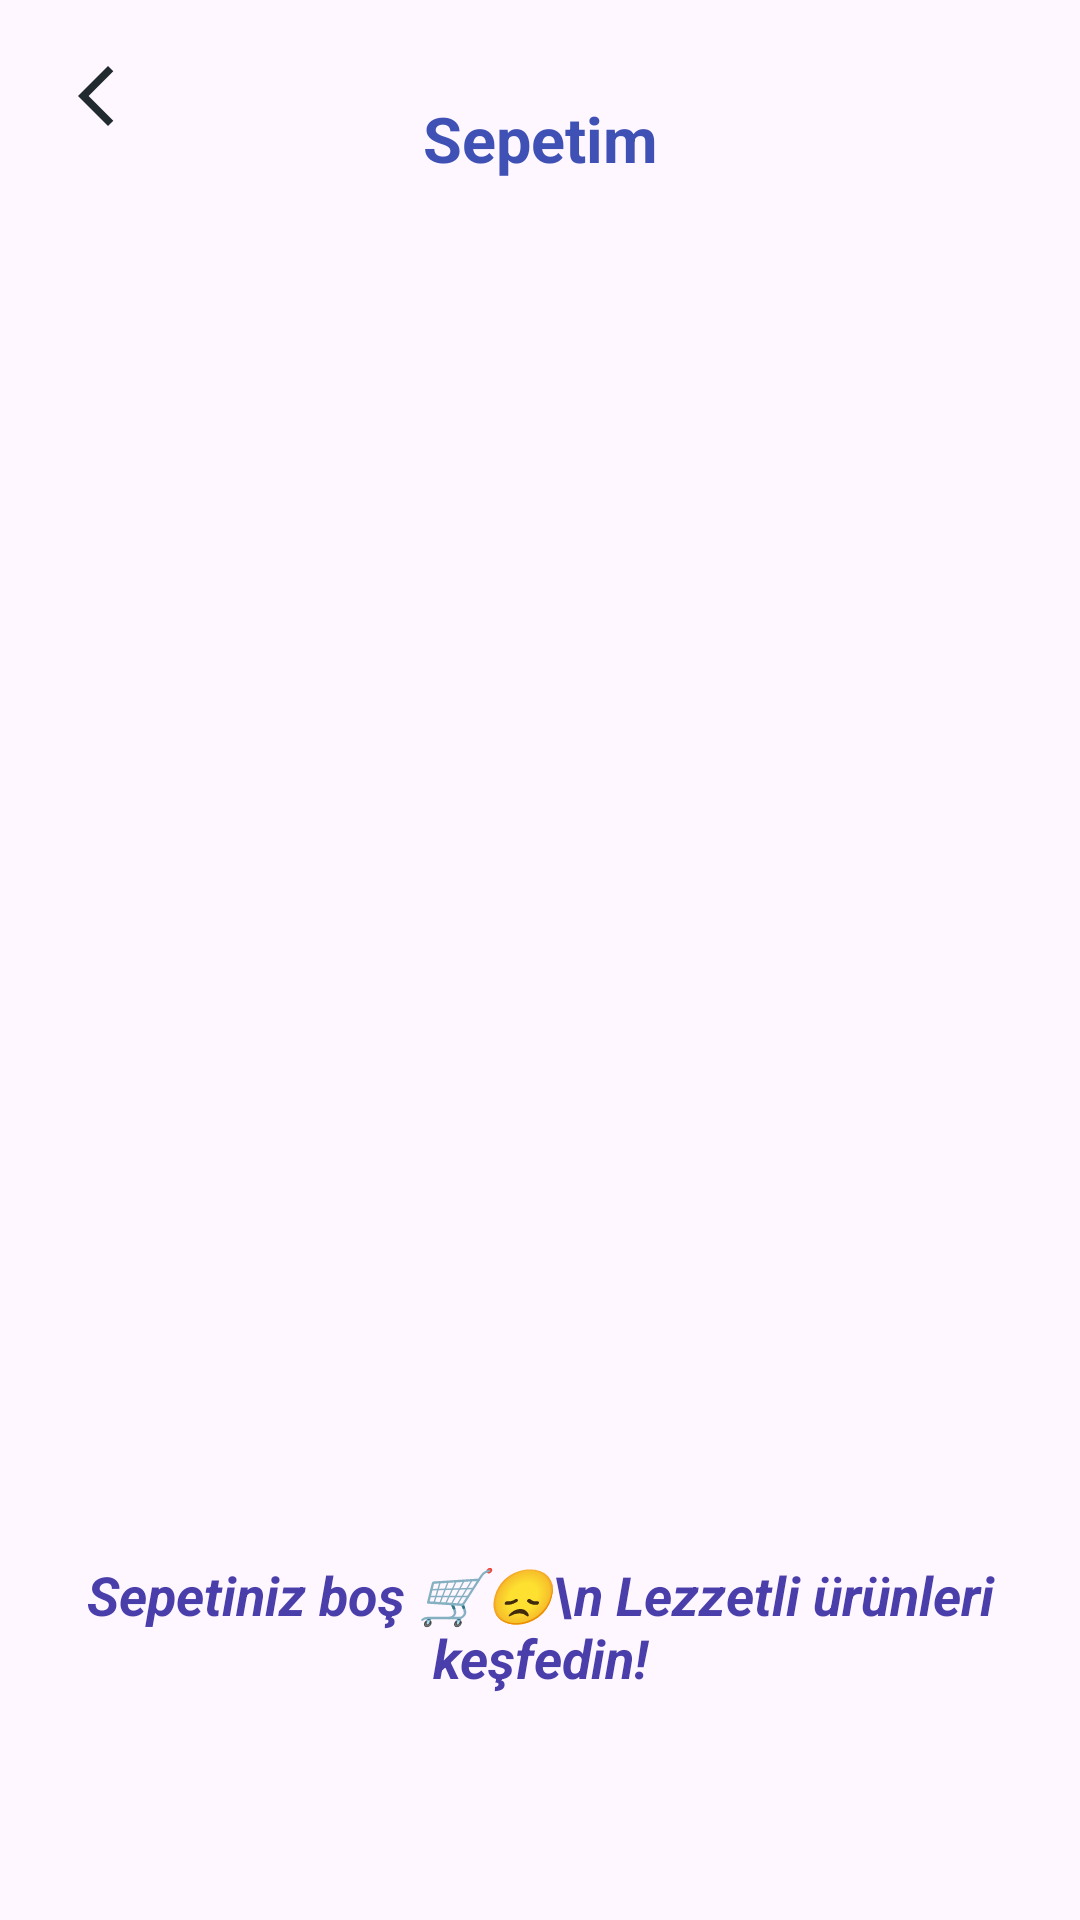

Produce the Android XML layout that renders to this screen, including the resource entries it uses.
<!-- AndroidManifest.xml: application theme Theme.Yumico -->
<!-- res/layout/fragment_sepet.xml -->
<?xml version="1.0" encoding="utf-8"?>
<layout xmlns:android="http://schemas.android.com/apk/res/android"
    xmlns:tools="http://schemas.android.com/tools"
    xmlns:app="http://schemas.android.com/apk/res-auto">


    <androidx.constraintlayout.widget.ConstraintLayout
        android:id="@+id/sepetFragment"
        android:layout_width="match_parent"
        android:layout_height="match_parent">

        <ImageButton
            android:id="@+id/buttonCloseSepet"
            android:layout_width="48dp"
            android:layout_height="48dp"
            android:layout_marginStart="8dp"
            android:layout_marginTop="8dp"
            android:background="?attr/selectableItemBackgroundBorderless"
            android:contentDescription="Geri"
            android:padding="8dp"
            android:src="@drawable/back_img"
            app:layout_constraintStart_toStartOf="parent"
            app:layout_constraintTop_toTopOf="parent" />

        <TextView
            android:id="@+id/textView3"
            android:layout_width="wrap_content"
            android:layout_height="wrap_content"
            android:layout_marginTop="32dp"
            android:text="Sepetim"
            android:textColor="#3F51B5"
            android:textSize="21sp"
            android:textStyle="bold"
            app:layout_constraintEnd_toEndOf="parent"
            app:layout_constraintHorizontal_bias="0.5"
            app:layout_constraintStart_toStartOf="parent"
            app:layout_constraintTop_toTopOf="parent" />

        <androidx.constraintlayout.widget.ConstraintLayout
            android:id="@+id/manageSepetFill"
            android:layout_width="match_parent"
            android:layout_height="0dp"
            android:visibility="gone"
            app:layout_constraintBottom_toBottomOf="parent"
            app:layout_constraintTop_toBottomOf="@id/textView3"
            tools:visibility="visible">

            <androidx.recyclerview.widget.RecyclerView
                android:id="@+id/recyclerViewSepet"
                android:layout_width="0dp"
                android:layout_height="0dp"
                android:layout_marginStart="8dp"
                android:layout_marginEnd="8dp"
                android:clipToPadding="true"
                android:paddingBottom="120dp"
                app:layoutManager="androidx.recyclerview.widget.LinearLayoutManager"
                app:layout_constraintBottom_toTopOf="@id/sepetBottomLayout"
                app:layout_constraintEnd_toEndOf="parent"
                app:layout_constraintStart_toStartOf="parent"
                app:layout_constraintTop_toTopOf="parent" />

            <LinearLayout
                android:id="@+id/sepetBottomLayout"
                android:layout_width="match_parent"
                android:layout_height="wrap_content"
                android:background="@android:color/white"
                android:orientation="vertical"
                android:padding="16dp"
                app:layout_constraintBottom_toBottomOf="parent"
                app:layout_constraintEnd_toEndOf="parent"
                app:layout_constraintStart_toStartOf="parent">

                <androidx.constraintlayout.widget.ConstraintLayout
                    android:layout_width="match_parent"
                    android:layout_height="wrap_content"
                    android:layout_marginBottom="8dp">

                    <TextView
                        android:id="@+id/textViewGonderimUcretiLabel"
                        android:layout_width="wrap_content"
                        android:layout_height="wrap_content"
                        android:text="Gönderim Ücreti"
                        android:textColor="#767474"
                        android:textSize="14sp"
                        app:layout_constraintBottom_toBottomOf="parent"
                        app:layout_constraintStart_toStartOf="parent"
                        app:layout_constraintTop_toTopOf="parent" />

                    <TextView
                        android:id="@+id/textViewGonderimUcretiValue"
                        android:layout_width="wrap_content"
                        android:layout_height="wrap_content"
                        android:text="₺0"
                        android:textColor="#767474"
                        android:textSize="14sp"
                        app:layout_constraintBaseline_toBaselineOf="@id/textViewGonderimUcretiLabel"
                        app:layout_constraintEnd_toEndOf="parent" />
                </androidx.constraintlayout.widget.ConstraintLayout>

                <androidx.constraintlayout.widget.ConstraintLayout
                    android:layout_width="match_parent"
                    android:layout_height="wrap_content"
                    android:layout_marginTop="8dp">

                    <TextView
                        android:id="@+id/textViewToplamLabel"
                        android:layout_width="wrap_content"
                        android:layout_height="wrap_content"
                        android:text="Toplam:"
                        android:textSize="18sp"
                        android:textStyle="bold"
                        app:layout_constraintBottom_toBottomOf="parent"
                        app:layout_constraintStart_toStartOf="parent"
                        app:layout_constraintTop_toTopOf="parent" />

                    <TextView
                        android:id="@+id/textViewSepetToplam"
                        android:layout_width="wrap_content"
                        android:layout_height="wrap_content"
                        android:text="₺DÜZENLE"
                        android:textSize="18sp"
                        android:textStyle="bold"
                        app:layout_constraintBaseline_toBaselineOf="@id/textViewToplamLabel"
                        app:layout_constraintEnd_toEndOf="parent" />
                </androidx.constraintlayout.widget.ConstraintLayout>

                <Button
                    android:id="@+id/buttonSepetiOnayla"
                    android:layout_width="match_parent"
                    android:layout_height="wrap_content"
                    android:layout_marginTop="12dp"
                    android:backgroundTint="#FFCC00"
                    android:text="SEPETİ ONAYLA"
                    android:textColor="@android:color/black"
                    android:textStyle="bold" />
            </LinearLayout>

        </androidx.constraintlayout.widget.ConstraintLayout>

        <androidx.constraintlayout.widget.ConstraintLayout
            android:id="@+id/manageSepetBlank"
            android:layout_width="match_parent"
            android:layout_height="0dp"
            android:visibility="visible"
            app:layout_constraintBottom_toBottomOf="parent"
            app:layout_constraintEnd_toEndOf="parent"
            app:layout_constraintHorizontal_bias="0.0"
            app:layout_constraintStart_toStartOf="parent"
            app:layout_constraintTop_toBottomOf="@id/textView3"
            app:layout_constraintVertical_bias="0.0"
            tools:visibility="gone">

            <ImageView
                android:id="@+id/imageViewCartImg"
                android:layout_width="215dp"
                android:layout_height="385dp"
                android:layout_marginTop="64dp"
                android:contentDescription="Empty cart image"
                app:layout_constraintEnd_toEndOf="parent"
                app:layout_constraintHorizontal_bias="0.5"
                app:layout_constraintStart_toStartOf="parent"
                app:layout_constraintTop_toTopOf="parent"
                app:srcCompat="@drawable/empty_cart_img" />

            <TextView
                android:id="@+id/textView8"
                android:layout_width="wrap_content"
                android:layout_height="wrap_content"
                android:layout_marginTop="10dp"
                android:fontFamily="sans-serif"
                android:text="Sepetiniz boş 🛒😞\n Lezzetli ürünleri keşfedin!"
                android:textAlignment="center"
                android:textColor="#4A3EAB"
                android:textSize="18sp"
                android:textStyle="bold|italic"
                app:layout_constraintEnd_toEndOf="parent"
                app:layout_constraintHorizontal_bias="0.5"
                app:layout_constraintStart_toStartOf="parent"
                app:layout_constraintTop_toBottomOf="@+id/imageViewCartImg" />


        </androidx.constraintlayout.widget.ConstraintLayout>

    </androidx.constraintlayout.widget.ConstraintLayout>
</layout>
<!-- resources referenced by this layout -->
<resources>
  <!-- drawable back_img (drawable) -->
  <vector xmlns:android="http://schemas.android.com/apk/res/android" android:height="24dp" android:tint="#212A2E" android:viewportHeight="24" android:viewportWidth="24" android:width="24dp">
        
      <path android:fillColor="@android:color/white" android:pathData="M17.77,3.77l-1.77,-1.77l-10,10l10,10l1.77,-1.77l-8.23,-8.23z"/>
      
  </vector>
  <style name="Theme.Yumico" parent="Base.Theme.Yumico" />
  <style name="Base.Theme.Yumico" parent="Theme.Material3.DayNight.NoActionBar">
          
          
      </style>
</resources>
